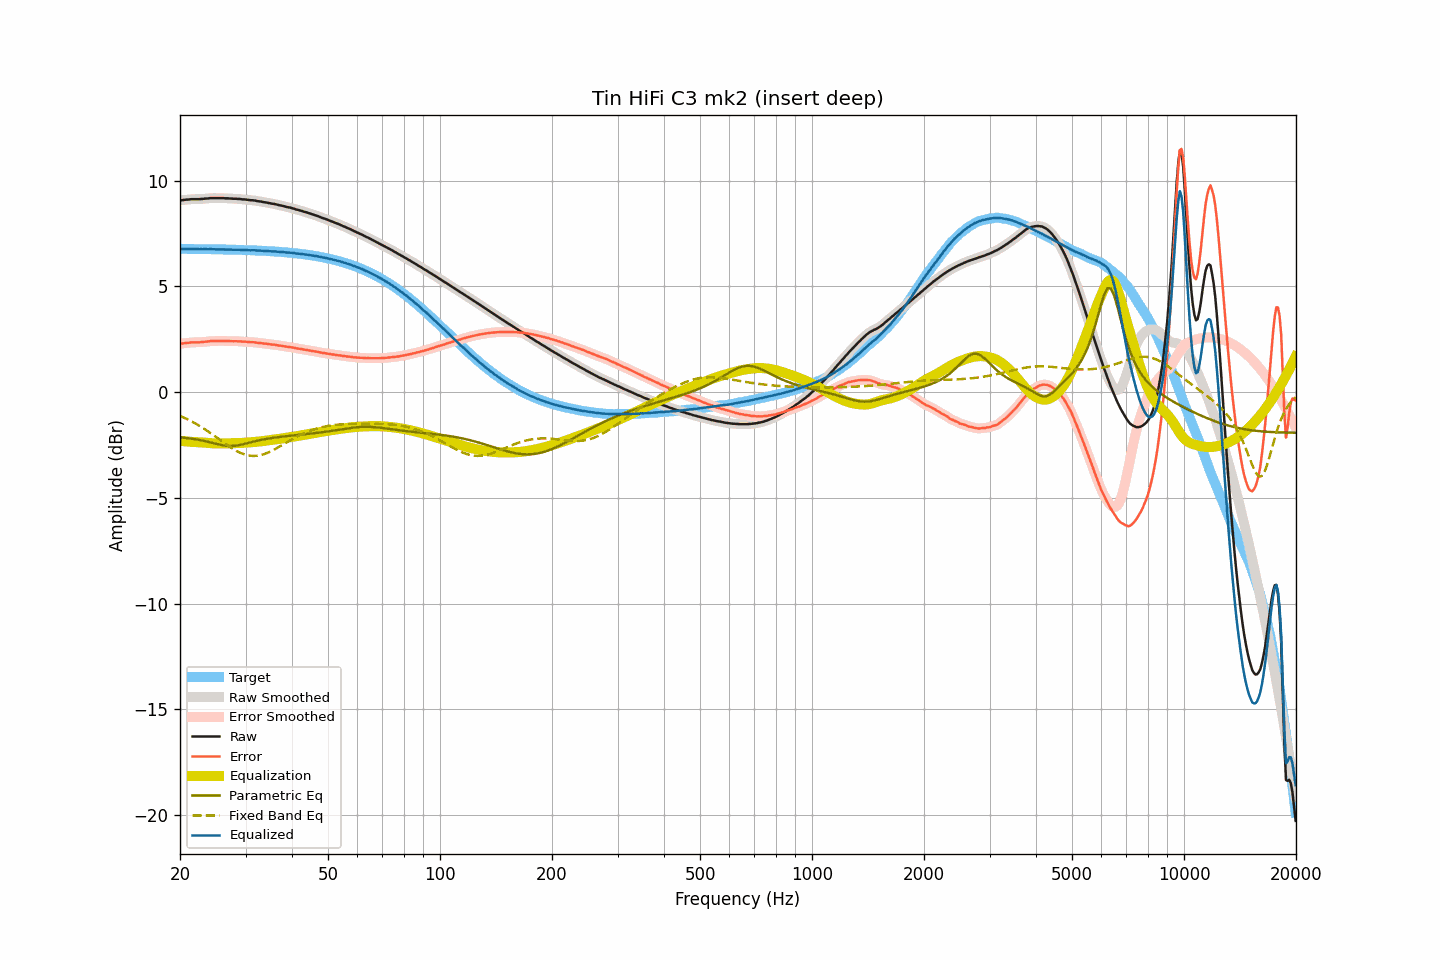

The data file committed next to this chart (first rows):
frequency, raw, smoothed, error, error_smoothed, equalization, parametric_eq, fixed_band_eq, equalized_raw, equalized_smoothed, target
20.00, 9.07, 9.07, 2.29, 2.29, -2.29, -2.14, -1.12, 6.78, 6.78, 6.78
20.20, 9.08, 9.08, 2.30, 2.30, -2.30, -2.14, -1.15, 6.78, 6.78, 6.78
20.40, 9.09, 9.09, 2.31, 2.31, -2.31, -2.15, -1.18, 6.78, 6.78, 6.78
20.61, 9.10, 9.10, 2.32, 2.32, -2.32, -2.16, -1.22, 6.78, 6.78, 6.78
20.81, 9.11, 9.11, 2.33, 2.33, -2.33, -2.17, -1.26, 6.78, 6.78, 6.78
21.02, 9.11, 9.11, 2.33, 2.34, -2.34, -2.18, -1.29, 6.77, 6.78, 6.78
21.23, 9.12, 9.12, 2.34, 2.35, -2.34, -2.19, -1.33, 6.78, 6.78, 6.77
21.44, 9.13, 9.13, 2.36, 2.35, -2.35, -2.20, -1.37, 6.78, 6.78, 6.77
21.66, 9.13, 9.13, 2.36, 2.36, -2.35, -2.21, -1.41, 6.78, 6.78, 6.77
21.87, 9.13, 9.13, 2.36, 2.36, -2.36, -2.22, -1.45, 6.77, 6.77, 6.77
22.09, 9.13, 9.13, 2.36, 2.36, -2.36, -2.23, -1.50, 6.77, 6.77, 6.77
22.31, 9.13, 9.13, 2.36, 2.36, -2.36, -2.24, -1.54, 6.77, 6.77, 6.77
22.54, 9.13, 9.13, 2.36, 2.36, -2.37, -2.26, -1.59, 6.76, 6.77, 6.77
22.76, 9.14, 9.14, 2.37, 2.37, -2.37, -2.27, -1.63, 6.77, 6.77, 6.77
22.99, 9.14, 9.14, 2.37, 2.37, -2.38, -2.29, -1.68, 6.76, 6.77, 6.77
23.22, 9.15, 9.15, 2.38, 2.38, -2.38, -2.30, -1.73, 6.77, 6.77, 6.77
23.45, 9.16, 9.15, 2.39, 2.39, -2.39, -2.32, -1.78, 6.77, 6.76, 6.77
23.69, 9.16, 9.16, 2.39, 2.40, -2.40, -2.34, -1.83, 6.76, 6.77, 6.76
23.92, 9.17, 9.17, 2.41, 2.41, -2.40, -2.36, -1.88, 6.76, 6.77, 6.76
24.16, 9.18, 9.18, 2.42, 2.41, -2.41, -2.38, -1.93, 6.77, 6.77, 6.76
24.40, 9.18, 9.18, 2.42, 2.42, -2.42, -2.39, -1.99, 6.76, 6.76, 6.76
24.65, 9.18, 9.18, 2.42, 2.42, -2.42, -2.41, -2.04, 6.76, 6.76, 6.76
24.89, 9.18, 9.18, 2.42, 2.42, -2.42, -2.43, -2.10, 6.76, 6.76, 6.76
25.14, 9.18, 9.18, 2.42, 2.42, -2.42, -2.45, -2.15, 6.76, 6.76, 6.76
25.39, 9.18, 9.18, 2.42, 2.42, -2.42, -2.47, -2.21, 6.75, 6.75, 6.76
25.65, 9.18, 9.18, 2.42, 2.43, -2.42, -2.49, -2.26, 6.75, 6.76, 6.75
25.91, 9.18, 9.18, 2.43, 2.43, -2.42, -2.50, -2.32, 6.75, 6.75, 6.75
26.16, 9.18, 9.18, 2.43, 2.42, -2.42, -2.51, -2.37, 6.76, 6.75, 6.75
26.43, 9.17, 9.17, 2.42, 2.42, -2.42, -2.53, -2.43, 6.75, 6.75, 6.75
26.69, 9.17, 9.17, 2.42, 2.42, -2.42, -2.53, -2.48, 6.75, 6.75, 6.75
26.96, 9.17, 9.17, 2.42, 2.42, -2.42, -2.54, -2.53, 6.75, 6.75, 6.75
27.23, 9.16, 9.16, 2.41, 2.42, -2.42, -2.54, -2.58, 6.74, 6.74, 6.74
27.50, 9.16, 9.16, 2.42, 2.41, -2.42, -2.54, -2.63, 6.74, 6.74, 6.74
27.77, 9.15, 9.15, 2.41, 2.41, -2.41, -2.54, -2.68, 6.74, 6.74, 6.74
28.05, 9.15, 9.15, 2.41, 2.41, -2.41, -2.53, -2.73, 6.74, 6.74, 6.74
28.33, 9.15, 9.15, 2.41, 2.41, -2.41, -2.52, -2.77, 6.74, 6.74, 6.74
28.62, 9.14, 9.14, 2.40, 2.41, -2.41, -2.51, -2.81, 6.73, 6.74, 6.73
28.90, 9.14, 9.14, 2.41, 2.40, -2.40, -2.50, -2.85, 6.74, 6.73, 6.73
29.19, 9.13, 9.13, 2.40, 2.40, -2.40, -2.48, -2.88, 6.73, 6.73, 6.73
29.48, 9.12, 9.12, 2.39, 2.40, -2.40, -2.47, -2.91, 6.72, 6.73, 6.73
29.78, 9.12, 9.12, 2.39, 2.39, -2.39, -2.45, -2.94, 6.73, 6.73, 6.72
30.08, 9.11, 9.11, 2.39, 2.39, -2.39, -2.43, -2.96, 6.72, 6.72, 6.72
30.38, 9.10, 9.10, 2.38, 2.38, -2.38, -2.41, -2.98, 6.72, 6.72, 6.72
30.68, 9.09, 9.09, 2.37, 2.37, -2.38, -2.39, -3.00, 6.71, 6.71, 6.72
30.99, 9.08, 9.08, 2.37, 2.37, -2.37, -2.37, -3.01, 6.71, 6.71, 6.71
31.30, 9.08, 9.08, 2.37, 2.37, -2.36, -2.35, -3.01, 6.72, 6.71, 6.71
31.61, 9.07, 9.07, 2.36, 2.36, -2.36, -2.33, -3.02, 6.71, 6.71, 6.71
31.93, 9.06, 9.06, 2.35, 2.35, -2.35, -2.31, -3.01, 6.71, 6.71, 6.70
32.24, 9.04, 9.04, 2.34, 2.34, -2.34, -2.29, -3.01, 6.70, 6.70, 6.70
32.57, 9.03, 9.03, 2.33, 2.33, -2.33, -2.28, -2.99, 6.69, 6.70, 6.70
32.89, 9.02, 9.02, 2.33, 2.32, -2.33, -2.26, -2.98, 6.69, 6.69, 6.69
33.22, 9.01, 9.01, 2.32, 2.32, -2.32, -2.25, -2.96, 6.69, 6.69, 6.69
33.55, 8.99, 8.99, 2.30, 2.31, -2.31, -2.23, -2.94, 6.68, 6.69, 6.69
33.89, 8.98, 8.98, 2.30, 2.30, -2.30, -2.22, -2.91, 6.68, 6.68, 6.68
34.23, 8.97, 8.97, 2.29, 2.29, -2.29, -2.20, -2.88, 6.68, 6.68, 6.68
34.57, 8.95, 8.95, 2.28, 2.28, -2.28, -2.19, -2.85, 6.67, 6.67, 6.67
34.92, 8.94, 8.94, 2.27, 2.27, -2.27, -2.18, -2.81, 6.67, 6.67, 6.67
35.27, 8.92, 8.92, 2.26, 2.26, -2.26, -2.17, -2.78, 6.66, 6.66, 6.66
35.62, 8.91, 8.91, 2.25, 2.25, -2.25, -2.16, -2.74, 6.66, 6.66, 6.66
35.97, 8.90, 8.90, 2.24, 2.24, -2.24, -2.15, -2.70, 6.66, 6.66, 6.65
... 635 more rows
